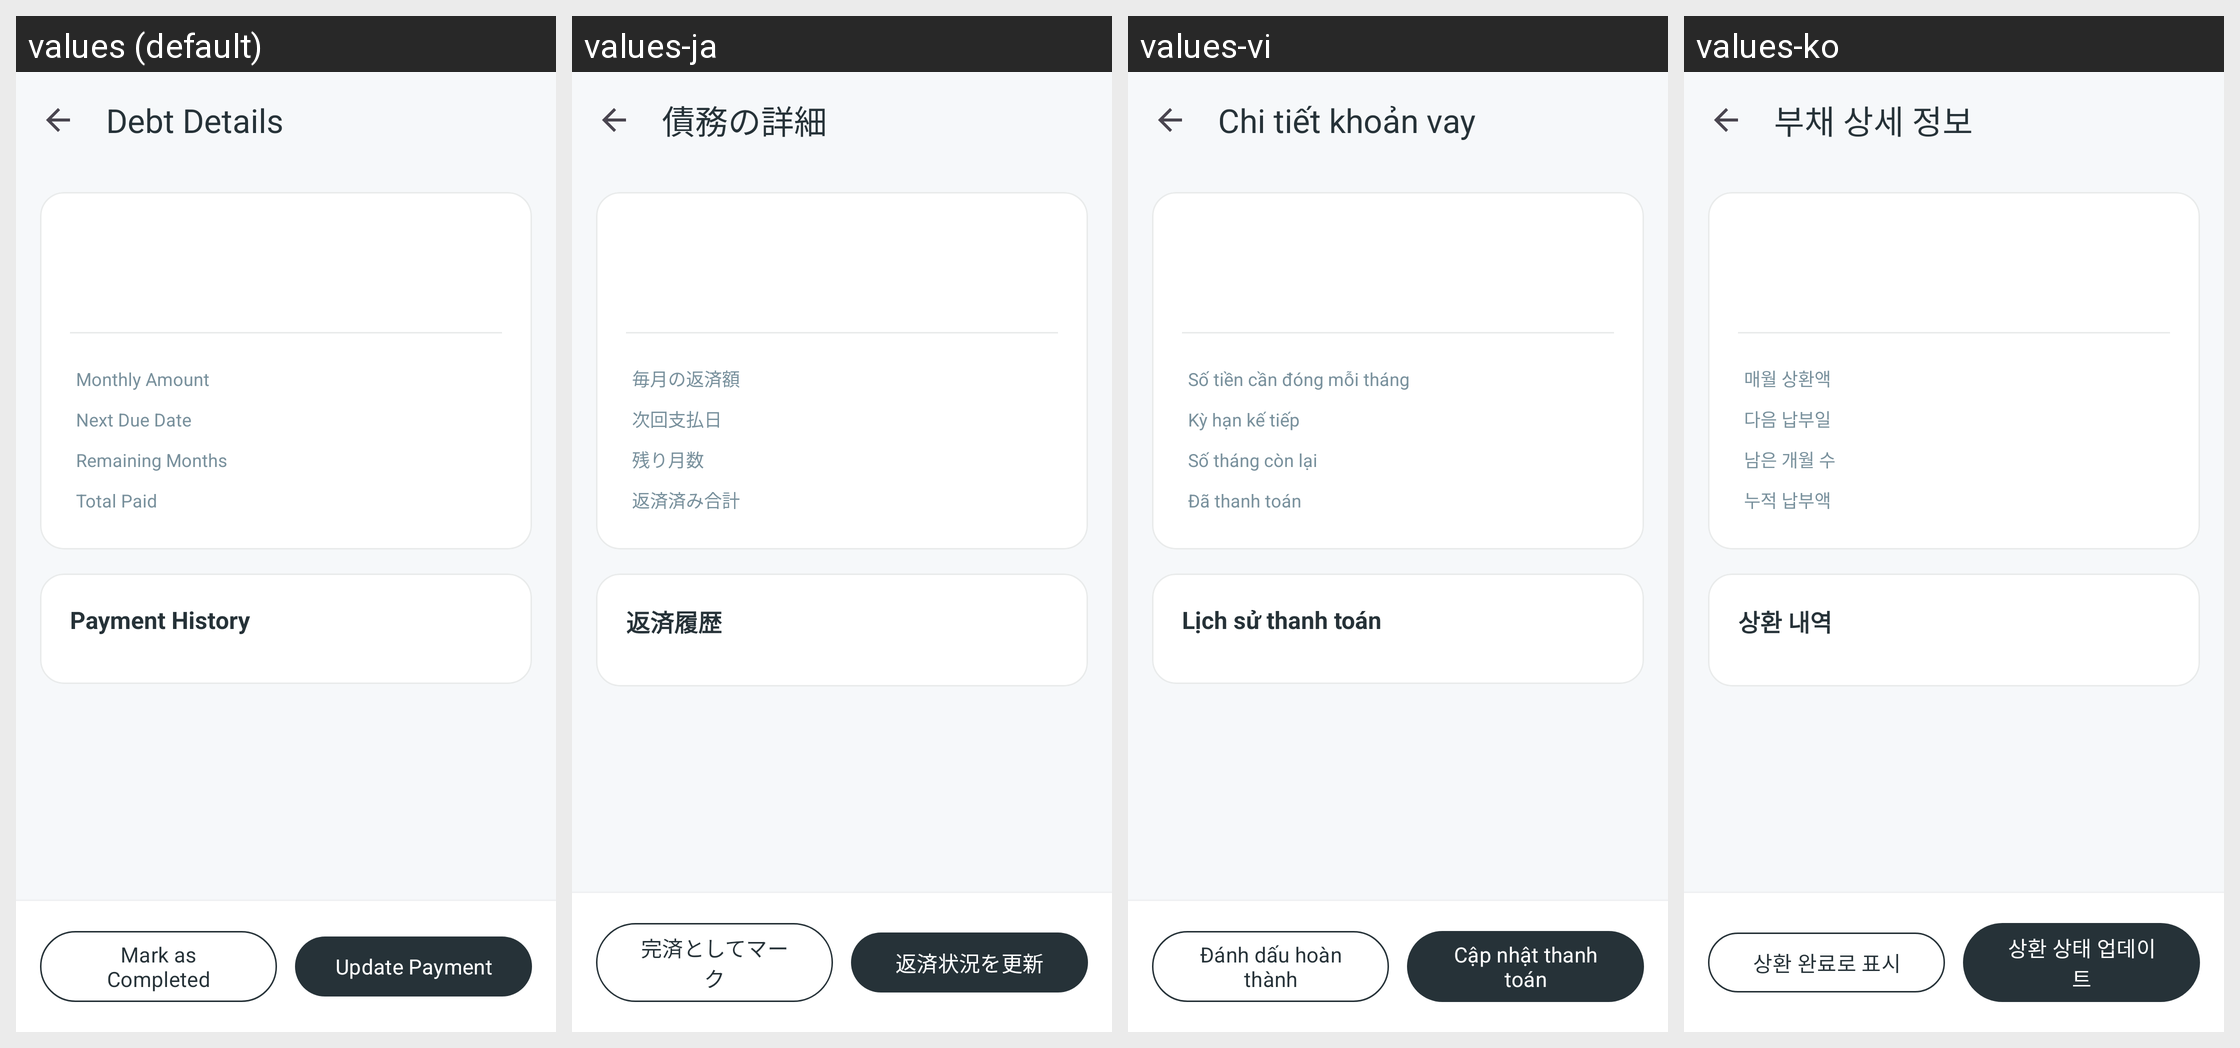

Translations of the strings shown on this Android screen, per locale in the grid:
Android screen res/layout/activity_debt_detail.xml rendered under 4 locales, left to right: values (default), values-ja, values-vi, values-ko. Device: Nexus 5 (rendered at 1080×1920; each locale shown at half size, 540×960, under a caption strip naming it); theme Theme.Debttracker.
Other locales in the repository, not shown: values-en, values-en-rGB, values-zh-rCN, values-zh-rTW.
Strings drawn on this screen, with the default value and each locale's value (text and hints the layout hard-codes, and strings that could not be matched under every locale, appear in the picture but are not listed):

debt_detail
  values: Debt Details
  values-ja: 債務の詳細
  values-vi: Chi tiết khoản vay
  values-ko: 부채 상세 정보

monthly_amount
  values: Monthly Amount
  values-ja: 毎月の返済額
  values-vi: Số tiền cần đóng mỗi tháng
  values-ko: 매월 상환액

next_due_label
  values: Next Due Date
  values-ja: 次回支払日
  values-vi: Kỳ hạn kế tiếp
  values-ko: 다음 납부일

remaining_months_label
  values: Remaining Months
  values-ja: 残り月数
  values-vi: Số tháng còn lại
  values-ko: 남은 개월 수

total_paid_label
  values: Total Paid
  values-ja: 返済済み合計
  values-vi: Đã thanh toán
  values-ko: 누적 납부액

payment_history
  values: Payment History
  values-ja: 返済履歴
  values-vi: Lịch sử thanh toán
  values-ko: 상환 내역

mark_completed
  values: Mark as Completed
  values-ja: 完済としてマーク
  values-vi: Đánh dấu hoàn thành
  values-ko: 상환 완료로 표시

update_payment
  values: Update Payment
  values-ja: 返済状況を更新
  values-vi: Cập nhật thanh toán
  values-ko: 상환 상태 업데이트
